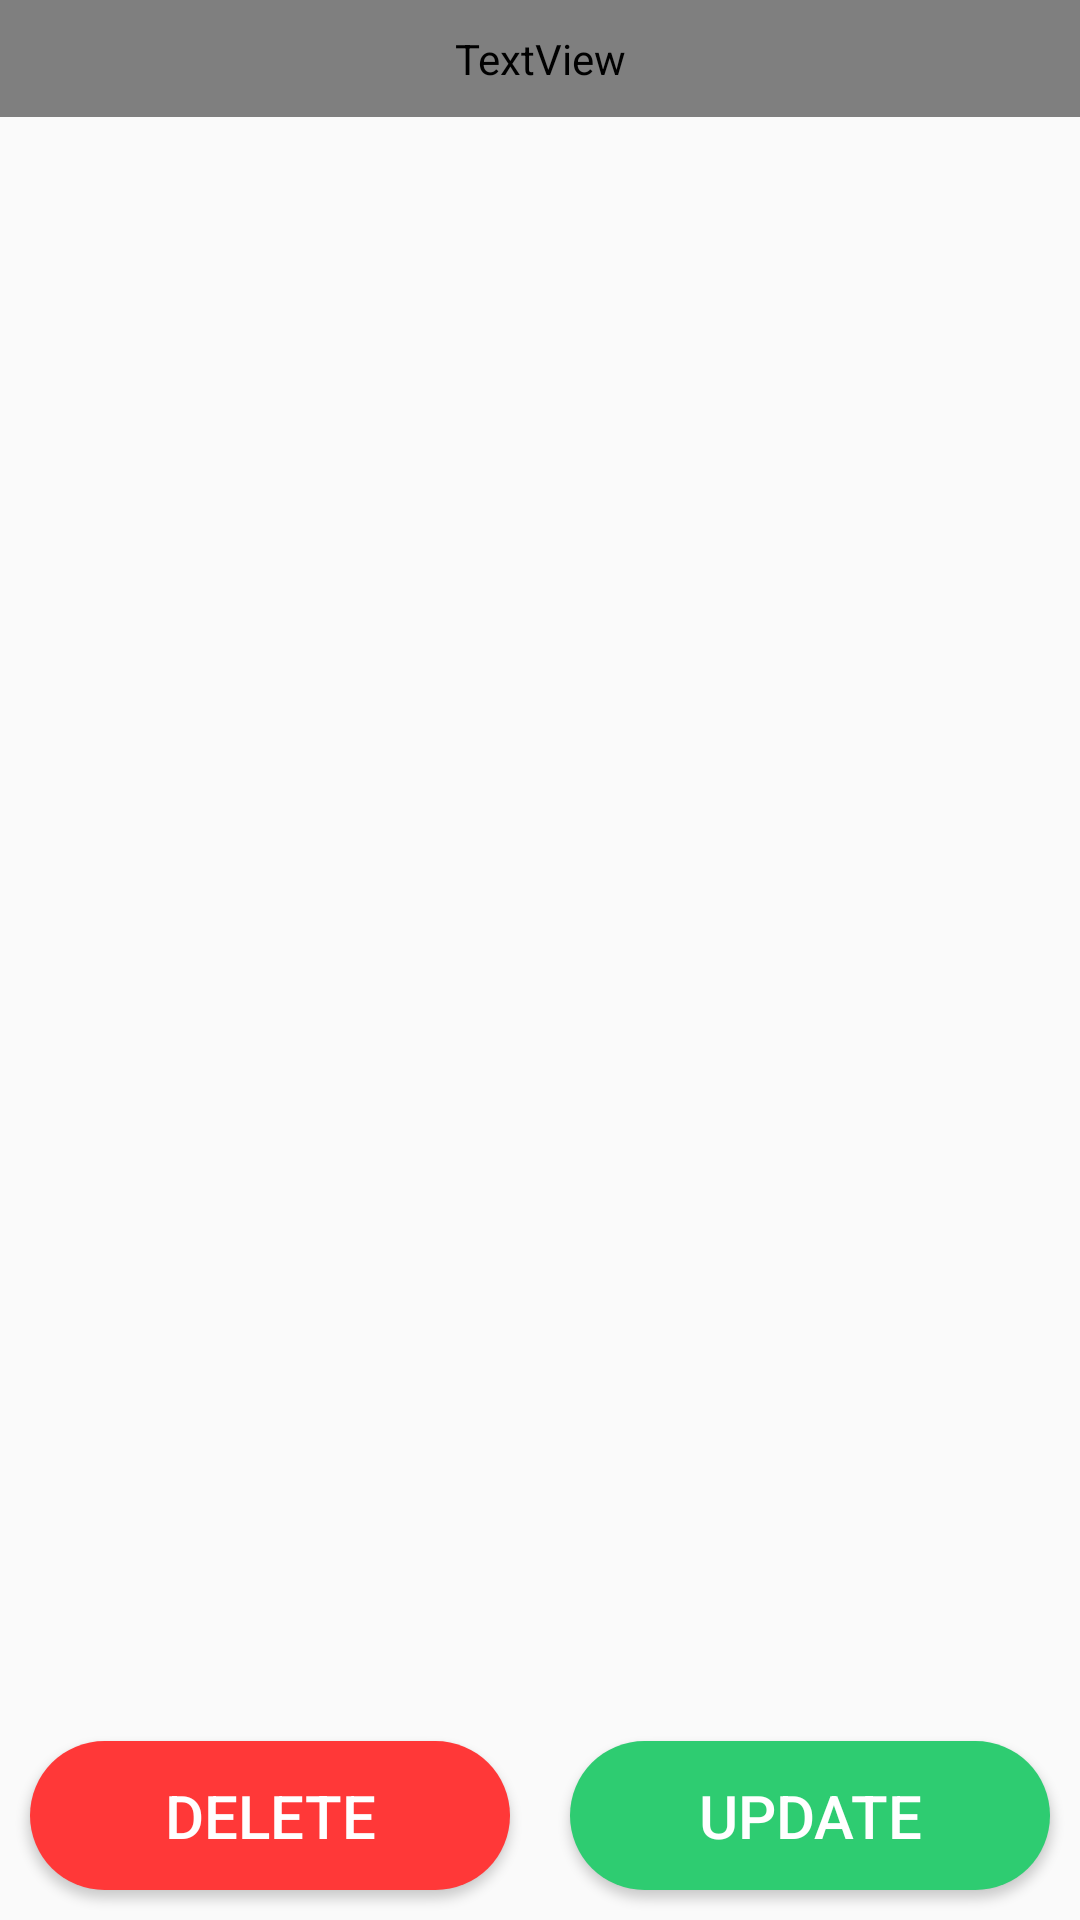

Write the Android layout XML for this screen, with the resource values it uses.
<!-- AndroidManifest.xml: application theme AppTheme -->
<!-- res/layout/activity_edit_diary.xml -->
<?xml version="1.0" encoding="utf-8"?>
<LinearLayout android:layout_width="match_parent"
    android:layout_height="match_parent"
    android:orientation="vertical"
    xmlns:android="http://schemas.android.com/apk/res/android"

    >
    <TextView
        android:layout_width="match_parent"
        android:layout_height="wrap_content"
        android:background="@color/save"
        android:fontFamily="@font/atma_light"
        android:gravity="center"
        android:padding="10dp"
        android:text="Your Diary"
        android:textColor="@color/white"
        android:textSize="20sp">

    </TextView>


    <EditText
        android:inputType="textMultiLine"
        android:background="@null"
        android:id="@+id/note"
        android:layout_width="match_parent"
        android:layout_height="wrap_content"
        android:layout_weight="7"
        android:gravity="start"
        android:padding="10dp"
        >
    </EditText>

    <LinearLayout
        android:layout_width="match_parent"
        android:layout_height="0dp"
        android:layout_weight="1"
        android:orientation="horizontal"

        >

        <Button

            android:layout_width="0dp"
            android:layout_height="match_parent"
            android:layout_weight="1"
            android:text="DELETE"
            android:background="@drawable/clear_button_bg"
            android:textColor="#fff"
            android:textSize="20sp"
            android:layout_margin="10dp"
            >

        </Button>
        <Button

            android:layout_width="0dp"
            android:layout_height="match_parent"
            android:layout_weight="1"
            android:text="Update"
            android:background="@drawable/button_bg"
            android:textColor="#fff"
            android:textSize="20sp"
            android:layout_margin="10dp"
            >

        </Button>
    </LinearLayout>

</LinearLayout>
<!-- resources referenced by this layout -->
<resources>
  <color name="save">#20bf6b</color>
  <color name="white">#fff</color>
  <!-- drawable button_bg (drawable) -->
  <?xml version="1.0" encoding="utf-8"?>
  <shape android:shape="rectangle"
      xmlns:android="http://schemas.android.com/apk/res/android">
  
      <solid android:color="@color/green"/>
  
      <corners android:radius="200dp"/>
  
  </shape>
  <!-- drawable clear_button_bg (drawable) -->
  <?xml version="1.0" encoding="utf-8"?>
  <shape android:shape="rectangle"
      xmlns:android="http://schemas.android.com/apk/res/android">
      <solid android:color="@color/delete"/>
      <corners android:radius="200dp"></corners>
  </shape>
  <style name="AppTheme" parent="Theme.AppCompat.Light.NoActionBar">
          
          <item name="colorPrimary">@color/green</item>
          <item name="colorPrimaryDark">@color/darkGreen</item>
          <item name="colorAccent">@color/colorAccent</item>
      </style>
  <color name="green">#2ecc71</color>
  <color name="delete">#ff3838</color>
  <color name="darkGreen">#27ae60</color>
  <color name="colorAccent">#D81B60</color>
</resources>
